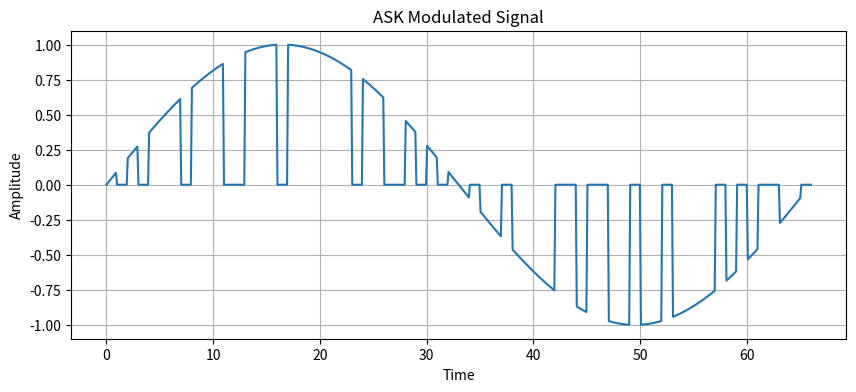

Source code (Python):
import numpy as np
import matplotlib.pyplot as plt

# Encoded data
encoded_data = np.array([1, 0, 1, 0, 1, 1, 1, 0, 1, 1, 1, 0, 0, 1, 1, 1, 0, 1, 1, 1, 1, 1, 1, 0, 1, 1, 0, 0, 1, 0, 1, 0, 1, 1, 0, 1, 1, 0, 1, 1, 1, 1, 0, 0, 1, 0, 0, 1, 1, 0, 1, 1, 0, 1, 1, 1, 1, 0, 1, 0, 1, 0, 0, 1, 1, 0], dtype=np.int8)

# Define modulation parameters
bit_duration = 1.0  # Time duration of each bit
carrier_frequency = 10.0  # Carrier frequency (e.g., 10 Hz)
amplitude_low = 0.0  # Low amplitude
amplitude_high = 1.0  # High amplitude

# Time vector
t = np.linspace(0, bit_duration * len(encoded_data), len(encoded_data) * 10)

# Modulated signal
modulated_signal = np.zeros(len(t))
for i, bit in enumerate(encoded_data):
    amplitude = amplitude_high if bit == 1 else amplitude_low
    modulated_signal[i * 10: (i + 1) * 10] = amplitude * np.sin(2 * np.pi * carrier_frequency * t[i * 10: (i + 1) * 10])

# Plot the modulated signal
plt.figure(figsize=(10, 4))
plt.plot(t, modulated_signal)
plt.xlabel('Time')
plt.ylabel('Amplitude')
plt.title('ASK Modulated Signal')
plt.grid(True)
plt.show()
